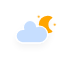
t = 0.00 s
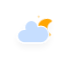
t = 5.00 s
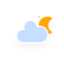
t = 5.75 s
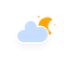
t = 6.50 s
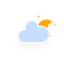
t = 7.25 s
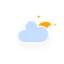
t = 8.00 s

The animated SVG that drew these frames (rendered in a browser with its animation timeline set to each time). Animation: 4 CSS @keyframes rules; frames cover the first 8.00 s, repeats indefinitely.

<svg xmlns="http://www.w3.org/2000/svg" width="64" height="64"><defs><filter id="blur" width="200%" height="200%"><feGaussianBlur in="SourceAlpha" stdDeviation="3"/><feOffset dy="4" result="offsetblur"/><feComponentTransfer><feFuncA type="linear" slope=".05"/></feComponentTransfer><feMerge><feMergeNode/><feMergeNode in="SourceGraphic"/></feMerge></filter><style>@keyframes am-weather-cloud-2{0%,to{-webkit-transform:translate(0,0);-moz-transform:translate(0,0);-ms-transform:translate(0,0);transform:translate(0,0)}50%{-webkit-transform:translate(2px,0);-moz-transform:translate(2px,0);-ms-transform:translate(2px,0);transform:translate(2px,0)}}.am-weather-cloud-2,.am-weather-moon,.am-weather-moon-star-1,.am-weather-moon-star-2{-webkit-animation-timing-function:linear;-moz-animation-timing-function:linear;animation-timing-function:linear}.am-weather-cloud-2{-webkit-animation-name:am-weather-cloud-2;-moz-animation-name:am-weather-cloud-2;animation-name:am-weather-cloud-2;-webkit-animation-duration:3s;-moz-animation-duration:3s;animation-duration:3s;-webkit-animation-iteration-count:infinite;-moz-animation-iteration-count:infinite;animation-iteration-count:infinite}@keyframes am-weather-moon{0%,to{-webkit-transform:rotate(0deg);-moz-transform:rotate(0deg);-ms-transform:rotate(0deg);transform:rotate(0deg)}50%{-webkit-transform:rotate(15deg);-moz-transform:rotate(15deg);-ms-transform:rotate(15deg);transform:rotate(15deg)}}.am-weather-moon,.am-weather-moon-star-1,.am-weather-moon-star-2{-ms-animation-timing-function:linear}.am-weather-moon{-webkit-transform-origin:12.5px 15.15px 0;-moz-transform-origin:12.5px 15.15px 0;-ms-transform-origin:12.5px 15.15px 0;transform-origin:12.5px 15.15px 0;-webkit-animation-name:am-weather-moon;-moz-animation-name:am-weather-moon;-ms-animation-name:am-weather-moon;animation-name:am-weather-moon;-webkit-animation-duration:6s;-moz-animation-duration:6s;-ms-animation-duration:6s;animation-duration:6s;-webkit-animation-iteration-count:infinite;-moz-animation-iteration-count:infinite;-ms-animation-iteration-count:infinite;animation-iteration-count:infinite}@keyframes am-weather-moon-star-1{0%{opacity:0}to{opacity:1}}.am-weather-moon-star-1,.am-weather-moon-star-2{-webkit-animation-name:am-weather-moon-star-1;-moz-animation-name:am-weather-moon-star-1;-ms-animation-name:am-weather-moon-star-1;animation-name:am-weather-moon-star-1;-webkit-animation-delay:3s;-moz-animation-delay:3s;-ms-animation-delay:3s;animation-delay:3s;-webkit-animation-duration:5s;-moz-animation-duration:5s;-ms-animation-duration:5s;animation-duration:5s;-webkit-animation-iteration-count:1;-moz-animation-iteration-count:1;-ms-animation-iteration-count:1;animation-iteration-count:1}.am-weather-moon-star-2{-webkit-animation-name:am-weather-moon-star-2;-moz-animation-name:am-weather-moon-star-2;-ms-animation-name:am-weather-moon-star-2;animation-name:am-weather-moon-star-2;-webkit-animation-delay:5s;-moz-animation-delay:5s;-ms-animation-delay:5s;animation-delay:5s;-webkit-animation-duration:4s;-moz-animation-duration:4s;-ms-animation-duration:4s;animation-duration:4s}@keyframes am-weather-moon-star-2{0%{opacity:0}to{opacity:1}}</style></defs><g filter="url(#blur)" id="cloudy-night-1"><path fill="orange" stroke-miterlimit="10" d="M3.3 1.5L4 2.7l1.2.6L4 4l-.7 1.2L2.7 4l-1.2-.7 1.2-.6z" transform="matrix(.8 0 0 .8 36 14)" class="am-weather-moon-star-1"/><path fill="orange" stroke-miterlimit="10" transform="matrix(.8 0 0 .8 52 22)" d="M3.3 1.5L4 2.7l1.2.6L4 4l-.7 1.2L2.7 4l-1.2-.7 1.2-.6z" class="am-weather-moon-star-2"/><path d="M47.6 24.56c0-2.96 1.6-5.52 4-6.96-1.2-.72-2.56-1.04-4-1.04-4.4 0-8 3.6-8 8s3.6 8 8 8c1.44 0 2.8-.4 4-1.04-2.4-1.36-4-4-4-6.96z" fill="orange" stroke="orange" stroke-linejoin="round" stroke-width="1.6" class="am-weather-moon"/><path d="M47.7 34.4c0-4.6-3.7-8.2-8.2-8.2-1 0-1.9.2-2.8.5-.3-3.4-3.1-6.2-6.6-6.2-3.7 0-6.7 3-6.7 6.7 0 .8.2 1.6.4 2.3-.3-.1-.7-.1-1-.1-3.7 0-6.7 3-6.7 6.7 0 3.6 2.9 6.6 6.5 6.7h17.2c4.4-.5 7.9-4 7.9-8.4z" fill="#C6DEFF" stroke="#fff" stroke-linejoin="round" stroke-width="1.2" class="am-weather-cloud-2"/></g></svg>
